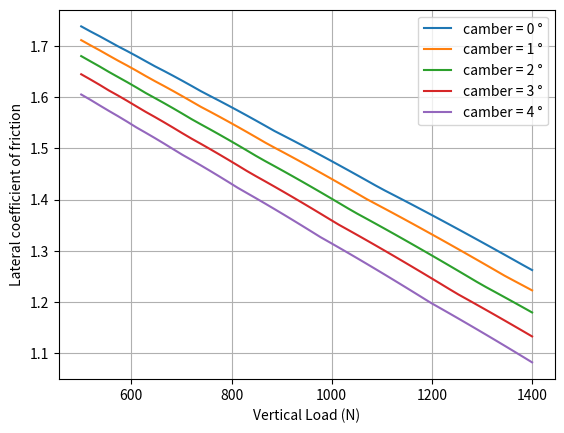
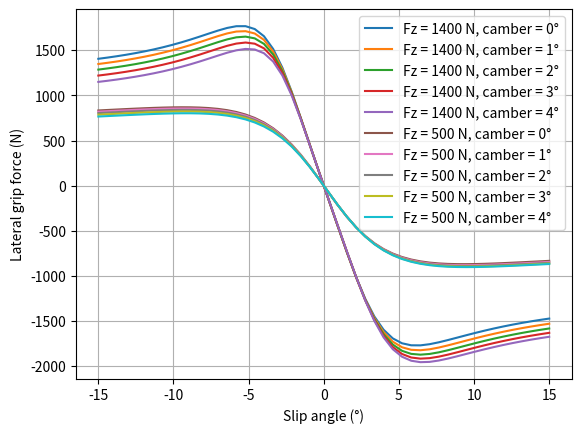

Write the Python code that produced these figures, in order.


import numpy as np
import matplotlib.pyplot as plt
from math import pi
from scipy.optimize import fsolve, fmin, curve_fit

#%% PHYSICS

g =9.81 # gravité
rho=1.18 # masse volumique air

def sgn(x):
    if x!=0:
        return x/abs(x)
    else:
        return 0

#%% CAR DATAS
#masses
m_car=205
m_pilot=75
m_wheel=6.374
m=m_car+m_pilot
ms= m - 4*m_wheel #masse suspendue

h_wheel = 0.235 #hauteur de la masse non suspendue ~ rayon du pneu
h_stat=0.35 #hauteur du centre gravité
hrc_f=0.115 #hauteur du centre de roulis avant
hrc_r=0.152 #hauteur du centre de roulis arrière

w=1.575 #wheelbase
xf=0.53*w #distance centre de gravité jusqua train avant
xr= w-xf

#voies
tf=1.254
tr=1.200

#motion ratio
MR_f = 1.16
MR_r = 1.26

lt = 0.205 #largeur du pneu

#%% PACEJKA 5.2 Lateral Coefficients

# Continental C19 205/470 R13
# rim width = 7"
#pressure = 65 kPa

pio=65000 #pressure from .tir file

FzO=m*g/4

PCY1= +1.725E+000
PDY1= +2.733E+000
PDY2= -6.022E-001
PDY3= +4.007E+000
PEY1= -5.000E-001
PEY2= -2.000E+000
PEY3= +2.260E-001
PEY4= -3.367E-002
PKY1= -5.047E+001
PKY2= +1.923E+000
PKY3= +2.877E-001
PHY1= +0.000E+000
PHY2= +0.000E+000
PHY3= -1.810E-002
PVY1= +0.000E+000
PVY2= +0.000E+000
PVY3= -2.649E+000
PVY4= -1.058E+000
RBY1= +2.033E+001
RBY2= +8.152E+000
RBY3= -1.243E-002
RCY1= +9.317E-001
REY1= -3.982E-004
REY2= +3.077E-001
RHY1= +0.000E+000
RHY2= +0.000E+000
RVY1= +0.000E+000
RVY2= +0.000E+000
RVY3= +0.000E+000
RVY4= +0.000E+000
RVY5= +0.000E+000
RVY6= +0.000E+000
PTY1= +3.260e+000
PTY2= +2.250e+000


#%% Scaling coefficients

LFZO  = 1
LCX   = 1
LMUX  = 1
LEX   = 1
LKX   = 1
LHX   = 0
LVX   = 0
LGAX  = 1
LCY   = 0.9
LMUY  = 0.6
LEY   = 1
LKY   = 1
LHY   = 0
LVY   = 0
LGAY  = 1
LTR   = 1
LRES  = 0
LGAZ  = 1
LXAL  = 1
LYKA  = 1.1
LVYKA = 1
LS    = 1
LSGKP = 1
LSGAL = 1
LGYR  = 1
LMX   = 1
LVMX  = 0
LMY   = 1


def Fy(Fz,slip_angle,camber):
    
    Fz0_=LFZO*FzO
    
    dfz=(Fz-Fz0_)/Fz0_
    
    eps_k=0.1
    
    eps_y=0.1
    
    eps_alpha=pi/180/4
    
    Svy=Fz*(PVY1+PVY2*dfz)*LVY*LMUY + Fz*(PVY3+PVY4*dfz)*LKY*LMUY*np.sin(camber)
    
    Kya=PKY1*Fz0_*(1-PKY3*abs(np.sin(camber)))*np.sin(np.arctan(Fz/Fz0_/PKY2))*LYKA
    
    SHy=(PHY1+PHY2*dfz)*LHY - Fz*(PVY3+PVY4*dfz)*LKY*LMUY*np.sin(camber)/(Kya+eps_k)
    
    alphay=slip_angle+SHy
    
    Cy=PCY1*LCY
    
    Dy=Fz*(PDY1+PDY2*dfz)*(1-PDY3*np.sin(camber)**2)*LMUY
    
    Ey=(PEY1+PEY2*dfz)*(1-(PEY3+PEY4*np.sin(camber))*alphay/abs(alphay+eps_alpha))*LEY
    
    By=Kya/(Cy*Dy+eps_y)
    
    return Dy*np.sin(Cy*np.arctan(By*alphay-Ey*(By*alphay-np.arctan(By*alphay)))) + Svy


list_SA=np.linspace(-15*pi/180,15*pi/180,50)
list_Fz=np.linspace(500,1400,50)


def tau(Fz,camber):
    list_SA=np.linspace(-25*pi/180,0,50)
    return max(Fy(Fz,list_SA,camber))

list_tau=[max(Fy(z,list_SA,0))/z for z in list_Fz]

#%% Plot
    
list_SA=np.linspace(-15*pi/180,15*pi/180,50)
list_Fz=np.linspace(500,1400,50)

plt.figure(1)

plt.clf()

plt.plot(list_Fz,[max(Fy(z,list_SA,0))/z for z in list_Fz],label='camber = 0 °')
plt.plot(list_Fz,[max(Fy(z,list_SA,1*pi/180))/z for z in list_Fz],label='camber = 1 °')
plt.plot(list_Fz,[max(Fy(z,list_SA,2*pi/180))/z for z in list_Fz],label='camber = 2 °')
plt.plot(list_Fz,[max(Fy(z,list_SA,3*pi/180))/z for z in list_Fz],label='camber = 3 °')
plt.plot(list_Fz,[max(Fy(z,list_SA,4*pi/180))/z for z in list_Fz],label='camber = 4 °')

plt.ylabel('Lateral coefficient of friction')
plt.xlabel('Vertical Load (N)')
plt.grid(True)
plt.legend()


plt.figure(2)

plt.clf()

plt.plot(180/pi*list_SA,Fy(1400,list_SA,0),label='Fz = 1400 N, camber = 0°')
plt.plot(180/pi*list_SA,Fy(1400,list_SA,1*pi/180),label='Fz = 1400 N, camber = 1°')
plt.plot(180/pi*list_SA,Fy(1400,list_SA,2*pi/180),label='Fz = 1400 N, camber = 2°')
plt.plot(180/pi*list_SA,Fy(1400,list_SA,3*pi/180),label='Fz = 1400 N, camber = 3°')
plt.plot(180/pi*list_SA,Fy(1400,list_SA,4*pi/180),label='Fz = 1400 N, camber = 4°')


plt.plot(180/pi*list_SA,Fy(500,list_SA,0),label='Fz = 500 N, camber = 0°')
plt.plot(180/pi*list_SA,Fy(500,list_SA,1*pi/180),label='Fz = 500 N, camber = 1°')
plt.plot(180/pi*list_SA,Fy(500,list_SA,2*pi/180),label='Fz = 500 N, camber = 2°')
plt.plot(180/pi*list_SA,Fy(500,list_SA,3*pi/180),label='Fz = 500 N, camber = 3°')
plt.plot(180/pi*list_SA,Fy(500,list_SA,4*pi/180),label='Fz = 500 N, camber = 4°')

plt.ylabel('Lateral grip force (N)')
plt.xlabel('Slip angle (°)')
plt.grid(True)
plt.legend()


plt.show()